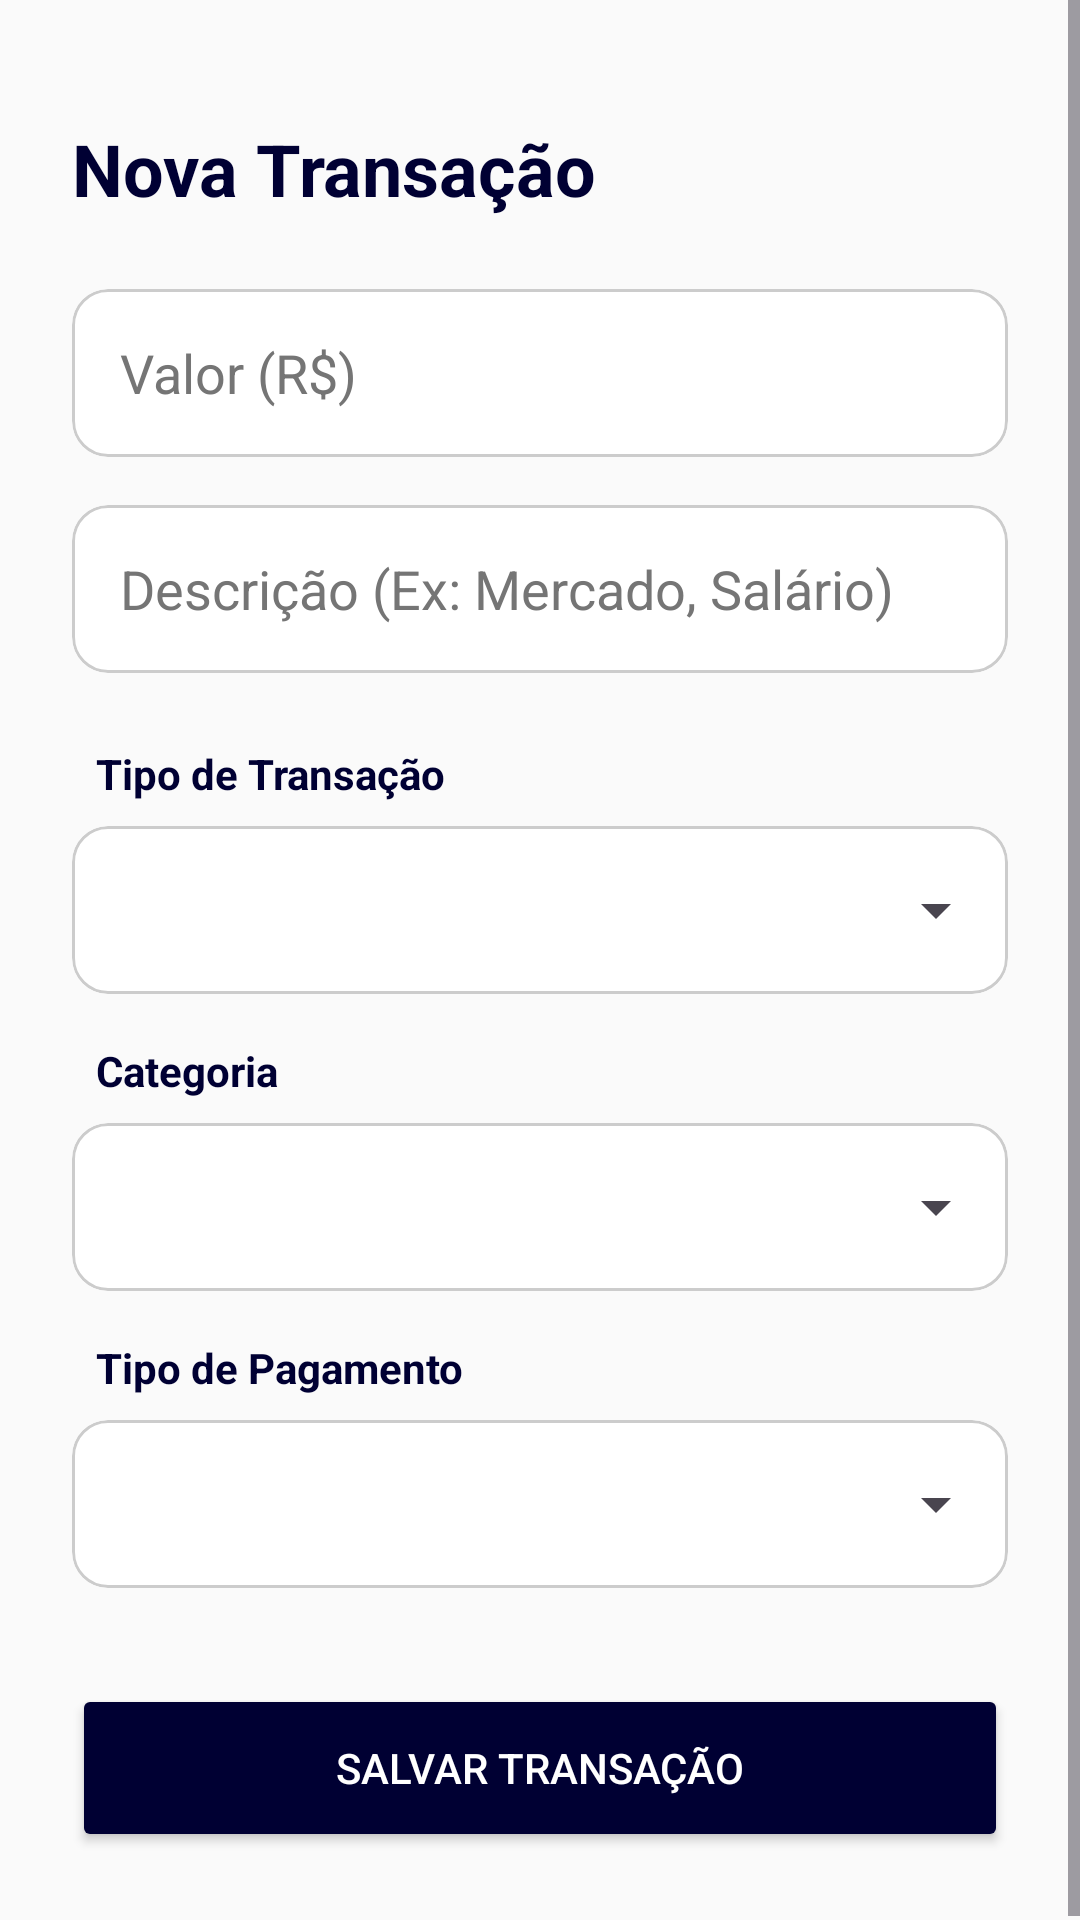

Reconstruct the res/layout file that produces this screen, plus the resources it refers to.
<!-- AndroidManifest.xml: application theme Theme.GestorFinanceiro -->
<!-- res/layout/activity_nova_transacao.xml -->
<?xml version="1.0" encoding="utf-8"?>
<ScrollView xmlns:android="http://schemas.android.com/apk/res/android"
    xmlns:app="http://schemas.android.com/apk/res-auto"
    android:layout_width="match_parent"
    android:layout_height="match_parent"
    android:background="#FAFAFA">

    <LinearLayout
        android:layout_width="match_parent"
        android:layout_height="wrap_content"
        android:orientation="vertical"
        android:padding="24dp">

        <TextView
            android:layout_width="match_parent"
            android:layout_height="wrap_content"
            android:text="Nova Transação"
            android:textColor="#000033"
            android:textSize="24sp"
            android:textStyle="bold"
            android:layout_marginTop="16dp"
            android:layout_marginBottom="24dp"/>

        <com.google.android.material.card.MaterialCardView
            android:layout_width="match_parent"
            android:layout_height="wrap_content"
            android:layout_marginBottom="16dp"
            app:cardBackgroundColor="#FFFFFF"
            app:cardCornerRadius="12dp"
            app:cardElevation="0dp"
            app:strokeColor="#CCCCCC"
            app:strokeWidth="1dp">

            <EditText
                android:id="@+id/editValor"
                android:layout_width="match_parent"
                android:layout_height="56dp"
                android:background="@null"
                android:hint="Valor (R$)"
                android:inputType="numberDecimal"
                android:paddingHorizontal="16dp"
                android:textColor="#000000"
                android:textColorHint="#757575" />
        </com.google.android.material.card.MaterialCardView>

        <com.google.android.material.card.MaterialCardView
            android:layout_width="match_parent"
            android:layout_height="wrap_content"
            android:layout_marginBottom="24dp"
            app:cardBackgroundColor="#FFFFFF"
            app:cardCornerRadius="12dp"
            app:cardElevation="0dp"
            app:strokeColor="#CCCCCC"
            app:strokeWidth="1dp">

            <EditText
                android:id="@+id/editDescricao"
                android:layout_width="match_parent"
                android:layout_height="56dp"
                android:background="@null"
                android:hint="Descrição (Ex: Mercado, Salário)"
                android:inputType="textCapSentences"
                android:paddingHorizontal="16dp"
                android:textColor="#000000"
                android:textColorHint="#757575" />
        </com.google.android.material.card.MaterialCardView>

        <TextView
            android:layout_width="match_parent"
            android:layout_height="wrap_content"
            android:text="Tipo de Transação"
            android:textColor="#000033"
            android:textStyle="bold"
            android:layout_marginBottom="8dp"
            android:layout_marginHorizontal="8dp"/>

        <com.google.android.material.card.MaterialCardView
            android:layout_width="match_parent"
            android:layout_height="wrap_content"
            android:layout_marginBottom="16dp"
            app:cardBackgroundColor="#FFFFFF"
            app:cardCornerRadius="12dp"
            app:cardElevation="0dp"
            app:strokeColor="#CCCCCC"
            app:strokeWidth="1dp">

            <Spinner
                android:id="@+id/spinnerTipoTransacao"
                android:layout_width="match_parent"
                android:layout_height="56dp"
                android:paddingHorizontal="8dp"
                android:popupBackground="#FFFFFF" />
        </com.google.android.material.card.MaterialCardView>

        <TextView
            android:layout_width="match_parent"
            android:layout_height="wrap_content"
            android:text="Categoria"
            android:textColor="#000033"
            android:textStyle="bold"
            android:layout_marginBottom="8dp"
            android:layout_marginHorizontal="8dp"/>

        <com.google.android.material.card.MaterialCardView
            android:layout_width="match_parent"
            android:layout_height="wrap_content"
            android:layout_marginBottom="16dp"
            app:cardBackgroundColor="#FFFFFF"
            app:cardCornerRadius="12dp"
            app:cardElevation="0dp"
            app:strokeColor="#CCCCCC"
            app:strokeWidth="1dp">

            <Spinner
                android:id="@+id/spinnerCategoria"
                android:layout_width="match_parent"
                android:layout_height="56dp"
                android:paddingHorizontal="8dp"
                android:popupBackground="#FFFFFF" />
        </com.google.android.material.card.MaterialCardView>

        <TextView
            android:layout_width="match_parent"
            android:layout_height="wrap_content"
            android:text="Tipo de Pagamento"
            android:textColor="#000033"
            android:textStyle="bold"
            android:layout_marginBottom="8dp"
            android:layout_marginHorizontal="8dp"/>

        <com.google.android.material.card.MaterialCardView
            android:layout_width="match_parent"
            android:layout_height="wrap_content"
            android:layout_marginBottom="32dp"
            app:cardBackgroundColor="#FFFFFF"
            app:cardCornerRadius="12dp"
            app:cardElevation="0dp"
            app:strokeColor="#CCCCCC"
            app:strokeWidth="1dp">

            <Spinner
                android:id="@+id/spinnerTipoPagamento"
                android:layout_width="match_parent"
                android:layout_height="56dp"
                android:paddingHorizontal="8dp"
                android:popupBackground="#FFFFFF" />
        </com.google.android.material.card.MaterialCardView>

        <Button
            android:id="@+id/btnSalvarTransacao"
            android:layout_width="match_parent"
            android:layout_height="56dp"
            android:backgroundTint="#000033"
            android:text="Salvar Transação"
            android:textColor="#FFFFFF"
            app:cornerRadius="12dp" />

    </LinearLayout>
</ScrollView>
<!-- resources referenced by this layout -->
<resources>
  <style name="Theme.GestorFinanceiro" parent="Base.Theme.GestorFinanceiro" />
  <style name="Base.Theme.GestorFinanceiro" parent="Theme.Material3.DayNight.NoActionBar">
          
          
      </style>
</resources>
